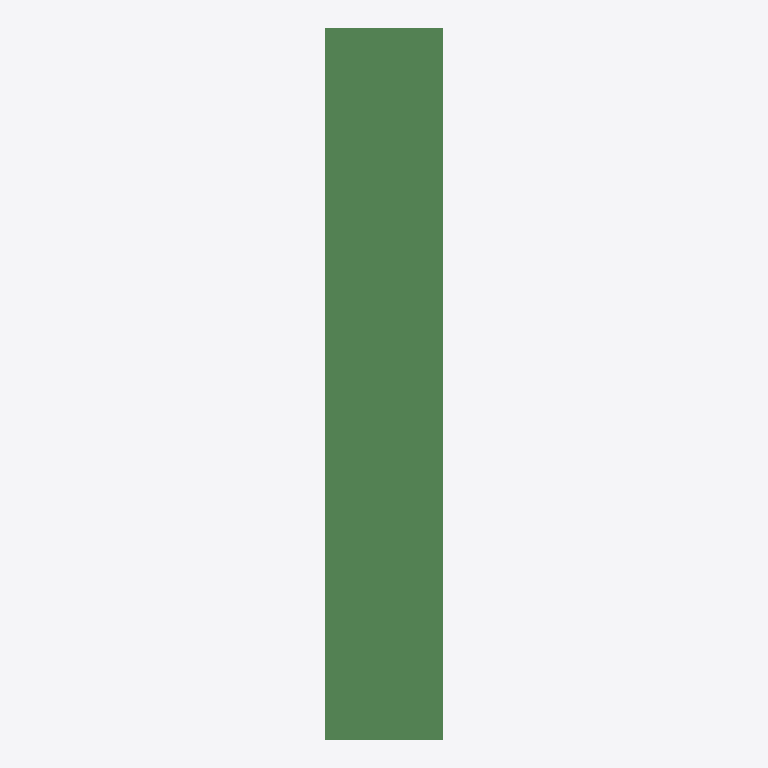
Plan cut of the same IFC building model at storey 'L1' (level 0.00 m, cut at 1.40 m), seen from above with north up, elements coloured by IFC class: 8 beams (green). Cut surfaces are drawn darker.
Extent 5.0 m × 9.6 m × 18.9 m (x, y, z). Storeys (2): L1 at 0.00 m; L2 at 3.66 m. Elements (51): 42 IfcColumn, 8 IfcBeam, 1 IfcBuildingElementProxy.

HEADER;
FILE_DESCRIPTION(('ViewDefinition [ReferenceView_V1.2]','RevitIdentifiers [ContentGUID: 81df6815-0fe6-44e0-beea-c9996a3e5c41, VersionGUID: 68cc5534-5b69-4e38-a02f-350ba228c9a5, NumberOfSaves: 0]','CoordinateReference [CoordinateBase: Shared Coordinates]','ExchangeRequirement [Structural]'),'2;1');
FILE_NAME('M_35_3L_NF_S_Sub_updated.ifc','2026-06-23T01:02:02+05:30',(''),(''),'ODA SDAI 25.12','Autodesk - Revit 27.0.20.10 (ENU) - 27.0.20.10','');
FILE_SCHEMA(('IFC4'));
ENDSEC;
DATA;
#27=IFCPROJECT('21tsWL3_P4uBxgoPcLmQEn',#6,'Project Number',$,$,'Project Name','Project Status',(#22),#2410);
#41=IFCSITE('21tsWL3_P4uBxgoPcLmQEp',#6,'The site:1246168',$,$,#40,$,$,.ELEMENT.,(42,21,31,401672),(-71,-3,-24,-345703),0.0,$,$);
#31=IFCBUILDING('21tsWL3_P4uBxgoPcLmQEm',#6,'Building Name',$,$,#30,$,'Building Name',.ELEMENT.,$,$,#28);
#34=IFCBUILDINGSTOREY('2JF4e6axWHqu3u0C1FZlmi',#6,'L1',$,$,#33,$,'L1',.ELEMENT.,0.0);
#38=IFCBUILDINGSTOREY('1ZGO8hrFCHqw0v0026FpFv',#6,'L2',$,$,#37,$,'L2',.ELEMENT.,12.0);
#163=IFCBEAM('1ep5KqMsbEEA0lDGkYEyf_',#6,'Beam#64',$,$,#162,#159,'1246171',.NOTDEFINED.);
#2276=IFCBEAM('1ep5KqMsbEEA0lDGkYEysl',#6,'Beam#62',$,$,#2275,#2272,'1246218',.NOTDEFINED.);
#468=IFCBEAM('1ep5KqMsbEEA0lDGkYEyf7',#6,'Beam#53',$,$,#467,#464,'1246178',.NOTDEFINED.);
#1783=IFCBEAM('1ep5KqMsbEEA0lDGkYEyfQ',#6,'Beam#52',$,$,#1782,#1779,'1246207',.NOTDEFINED.);
#386=IFCBEAM('1ep5KqMsbEEA0lDGkYEyf5',#6,'Beam#65',$,$,#385,#382,'1246176',.NOTDEFINED.);
#785=IFCBEAM('1ep5KqMsbEEA0lDGkYEyfC',#6,'Beam#63',$,$,#784,#781,'1246185',.NOTDEFINED.);
#1102=IFCBEAM('1ep5KqMsbEEA0lDGkYEyfL',#6,'Beam#57',$,$,#1101,#1098,'1246192',.NOTDEFINED.);
#2147=IFCBEAM('1ep5KqMsbEEA0lDGkYEysY',#6,'Beam#54',$,$,#2146,#2143,'1246215',.NOTDEFINED.);
ENDSEC;
